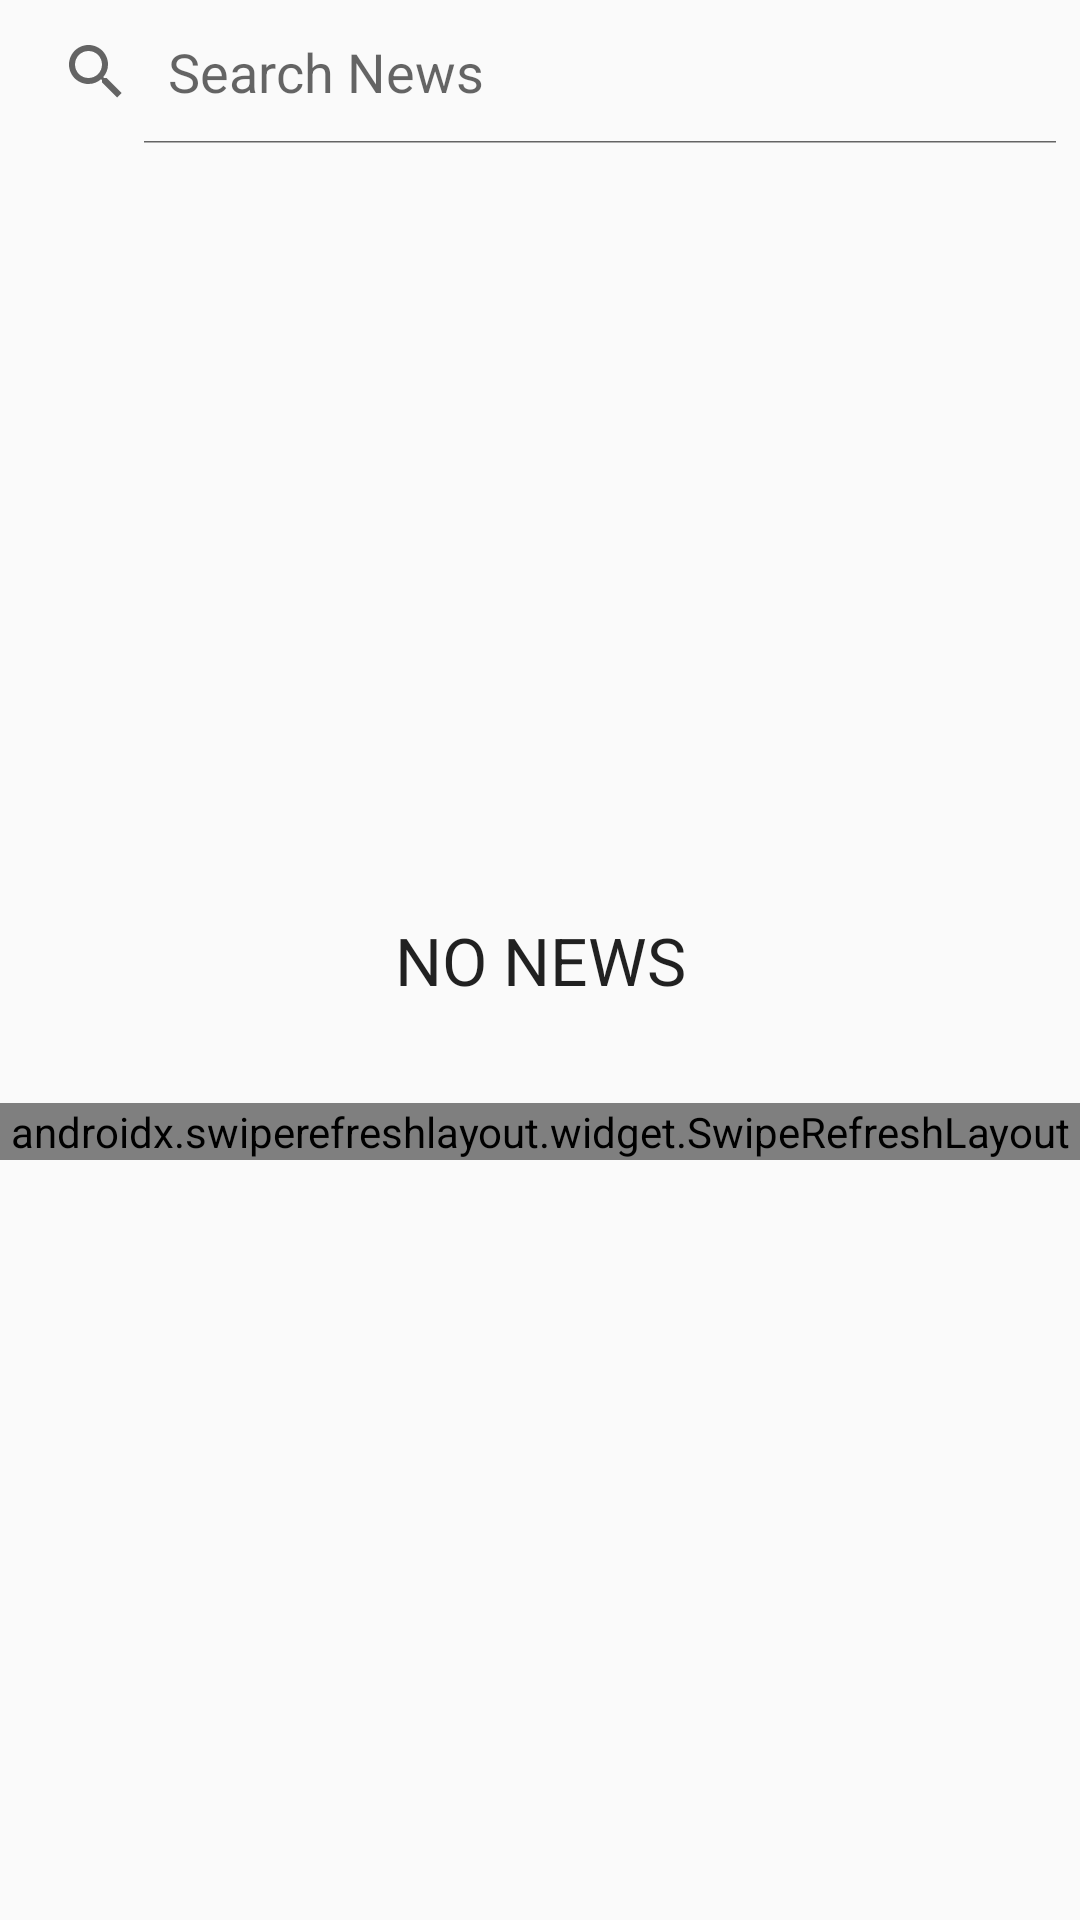

Layout XML and referenced resources for this Android screen:
<!-- AndroidManifest.xml: application theme AppTheme -->
<!-- res/layout/fragment_search.xml -->
<?xml version="1.0" encoding="utf-8"?>
<androidx.constraintlayout.widget.ConstraintLayout xmlns:android="http://schemas.android.com/apk/res/android"
    xmlns:tools="http://schemas.android.com/tools"
    android:layout_width="match_parent"
    android:layout_height="match_parent"
    xmlns:app="http://schemas.android.com/apk/res-auto"
    tools:context=".search.SearchFragment">

    <ProgressBar
        android:id="@+id/progress_loader"
        style="@style/Widget.AppCompat.ProgressBar"
        android:layout_width="wrap_content"
        android:layout_height="wrap_content"
        android:layout_centerInParent="true"
        app:layout_constraintBottom_toBottomOf="parent"
        app:layout_constraintEnd_toEndOf="parent"
        app:layout_constraintStart_toStartOf="parent"
        app:layout_constraintTop_toTopOf="parent"
        android:visibility="invisible" />

    <SearchView
        android:id="@+id/searchView"
        android:layout_width="match_parent"
        android:layout_height="wrap_content"
        android:iconifiedByDefault="false"
        android:queryHint="@string/SearchNews"
        app:layout_constraintStart_toStartOf="parent"
        app:layout_constraintTop_toTopOf="parent" />

    <androidx.swiperefreshlayout.widget.SwipeRefreshLayout
        android:layout_marginTop="66dp"
        android:id="@+id/swiperefresh"
        app:layout_constraintStart_toStartOf="parent"
        android:layout_width="match_parent"
        app:layout_constraintTop_toBottomOf="@id/searchView"
        app:layout_constraintBottom_toBottomOf="parent"
        android:layout_height="wrap_content">

        <androidx.recyclerview.widget.RecyclerView
            android:id="@+id/fragment_search"
            android:layout_width="match_parent"
            android:layout_height="wrap_content"
            app:layoutManager="androidx.recyclerview.widget.LinearLayoutManager"
            app:layout_constraintStart_toStartOf="parent"
            android:visibility="invisible"
            app:layout_constraintTop_toBottomOf="@id/parent" />

    </androidx.swiperefreshlayout.widget.SwipeRefreshLayout>


    
    <TextView
        android:id="@+id/empty_view"
        android:layout_width="wrap_content"
        android:layout_height="wrap_content"
        android:layout_centerInParent="true"
        android:text="@string/no_news"
        android:textAllCaps="true"
        android:textAppearance="?android:textAppearanceLarge"
        app:layout_constraintBottom_toBottomOf="parent"
        app:layout_constraintEnd_toEndOf="parent"
        app:layout_constraintStart_toStartOf="parent"
        app:layout_constraintTop_toTopOf="parent" />

</androidx.constraintlayout.widget.ConstraintLayout>
<!-- resources referenced by this layout -->
<resources>
  <string name="SearchNews">Search News</string>
  <string name="no_news">NO NEWS</string>
  <style name="AppTheme" parent="Theme.AppCompat.Light.NoActionBar">
          
          <item name="colorPrimary">@color/colorPrimary</item>
          <item name="colorPrimaryDark">@color/colorPrimaryDark</item>
          <item name="colorAccent">@color/colorAccent</item>
      </style>
  <color name="colorPrimary">#6200EE</color>
  <color name="colorPrimaryDark">#3700B3</color>
  <color name="colorAccent">#03DAC5</color>
</resources>
